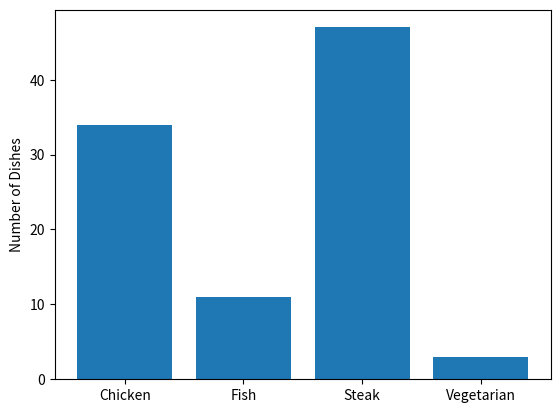

Here is the Python script that generated this plot:
import matplotlib.pyplot as plt

# graph labels
labels = ['Chicken', 'Fish', 'Steak', 'Vegetarian']

# data
num_dishes = [34, 11, 47, 3]

# get range of elements to plot
x = range(len(num_dishes))

# plot the data
plt.bar(x, num_dishes, align='center')

# label the xticks with the dish name
plt.xticks(x, labels)

# describe the y axis
plt.ylabel('Number of Dishes')

# show the graph
plt.show()
